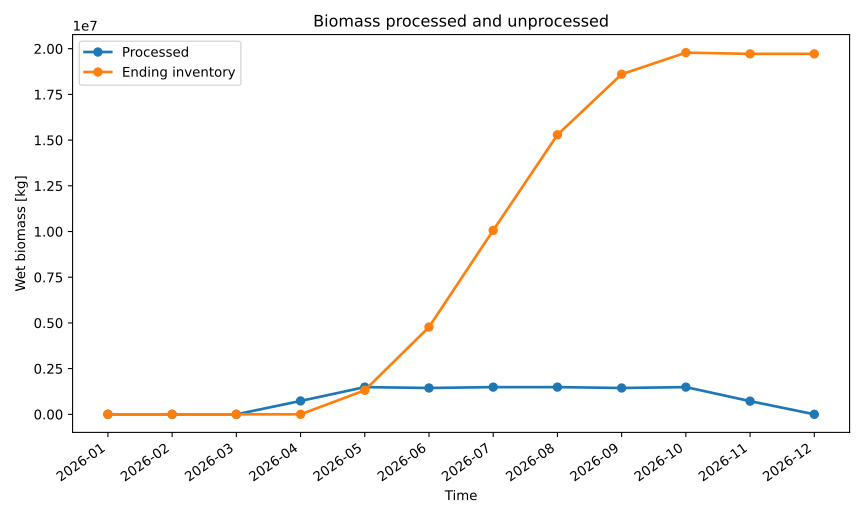

Values plotted in this chart, from the file beside it:
series_id, label, x, y
processed, Processed, 2026-01, 0.0
processed, Processed, 2026-02, 0.0
processed, Processed, 2026-03, 0.0
processed, Processed, 2026-04, 731494
processed, Processed, 2026-05, 1488000
processed, Processed, 2026-06, 1440000
processed, Processed, 2026-07, 1488000
processed, Processed, 2026-08, 1488000
processed, Processed, 2026-09, 1440000
processed, Processed, 2026-10, 1488000
processed, Processed, 2026-11, 720000
processed, Processed, 2026-12, 0.0
unprocessed, Ending inventory, 2026-01, 0.0
unprocessed, Ending inventory, 2026-02, 0.0
unprocessed, Ending inventory, 2026-03, 0.0
unprocessed, Ending inventory, 2026-04, 0.0
unprocessed, Ending inventory, 2026-05, 1313319
unprocessed, Ending inventory, 2026-06, 4773411
unprocessed, Ending inventory, 2026-07, 10064737
unprocessed, Ending inventory, 2026-08, 15288745
unprocessed, Ending inventory, 2026-09, 18605592
unprocessed, Ending inventory, 2026-10, 19784243
unprocessed, Ending inventory, 2026-11, 19716506
unprocessed, Ending inventory, 2026-12, 19716506
